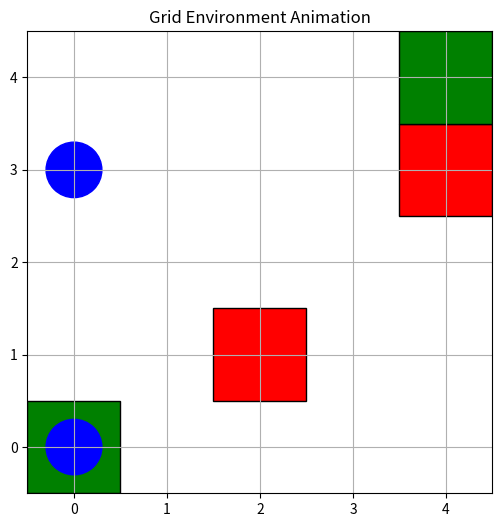

Write the Python code that produced this figure.
import numpy as np
import matplotlib.pyplot as plt
import matplotlib.patches as patches
import matplotlib.animation as animation

class GridEnv:
    def __init__(self, grid_size, num_agents, obstacles, goals):
        self.grid_size = grid_size
        self.num_agents = num_agents
        self.obstacles = obstacles
        self.goals = goals
        self.reset()

    def reset(self):
        self.grid = np.zeros(self.grid_size, dtype=int)
        self.agents = [self._get_random_position() for _ in range(self.num_agents)]
        self.done = [False] * self.num_agents
        self.steps = 0
        return np.array(self.agents)

    def step(self, actions):
        rewards = np.zeros(self.num_agents)
        next_agents = []

        for i, (agent, action) in enumerate(zip(self.agents, actions)):
            if not self.done[i]:
                next_agent = self._apply_action(agent, action)
                if self._is_collision(next_agent):
                    rewards[i] -= 10  # Penalty for hitting an obstacle
                    next_agent = agent  # Stay in the same place
                elif self._is_goal(next_agent, i):
                    rewards[i] += 100  # Reward for reaching the goal
                    self.done[i] = True  # Mark as done
                next_agents.append(next_agent)
            else:
                next_agents.append(agent)

        self.agents = next_agents
        self.steps += 1
        done = all(self.done) or self.steps >= 100  # Terminate after 100 steps or all agents done
        return np.array(self.agents), rewards, done, {}

    def _get_random_position(self):
        while True:
            pos = tuple(np.random.randint(0, s) for s in self.grid_size)
            if pos not in self.obstacles and pos not in self.goals:
                return pos

    def _apply_action(self, position, action):
        # Define actions: 0=left, 1=up, 2=right, 3=down
        moves = [(-1, 0), (0, 1), (1, 0), (0, -1)]
        move = moves[action]
        new_position = (position[0] + move[0], position[1] + move[1])
        return new_position if self._is_within_bounds(new_position) else position

    def _is_within_bounds(self, position):
        return 0 <= position[0] < self.grid_size[0] and 0 <= position[1] < self.grid_size[1]

    def _is_collision(self, position):
        return position in self.obstacles

    def _is_goal(self, position, agent_index):
        return position == self.goals[agent_index]

    def animate(self, actions_sequence):
        fig, ax = plt.subplots(figsize=(6, 6))

        # Set limits and ticks for the grid
        ax.set_xlim(-0.5, self.grid_size[1] - 0.5)
        ax.set_ylim(-0.5, self.grid_size[0] - 0.5)
        ax.set_xticks(np.arange(self.grid_size[1]))
        ax.set_yticks(np.arange(self.grid_size[0]))
        ax.grid(True)

        # Plot obstacles
        for obs in self.obstacles:
            # (obs[1], self.grid_size[0] - obs[0] - 1) for correct placement
            rect = patches.Rectangle((obs[0] - 0.5, obs[1] - 0.5), 1, 1, linewidth=1,
                                     edgecolor='black', facecolor='red')
            ax.add_patch(rect)

        # Plot goals
        for goal in self.goals:
            # (goal[1], self.grid_size[0] - goal[0] - 1) for correct placement
            rect = patches.Rectangle((goal[0] - 0.5, goal[1] - 0.5), 1, 1, linewidth=1,
                                     edgecolor='black', facecolor='green')
            ax.add_patch(rect)

        # Initialize agents
        agents_patches = [patches.Circle((0, 0), 0.3, color='blue') for _ in range(self.num_agents)]
        for patch in agents_patches:
            ax.add_patch(patch)

        def update(frame):
            actions = actions_sequence[frame]
            next_state, _, _, _ = self.step(actions)
            for i, agent in enumerate(next_state):
                # Ensure correct plotting coordinates
                x, y = agent
                # (y, self.grid_size[0] - x - 1) for correct placement
                agents_patches[i].center = (x, y)
            return agents_patches

        anim = animation.FuncAnimation(fig, update, frames=len(actions_sequence), blit=True, repeat=False)
        #plt.gca().invert_yaxis()  # Invert the y-axis to match grid coordinates
        plt.title("Grid Environment Animation")
        plt.show()


# Example usage
if __name__ == "__main__":
    grid_size = (5, 5)
    num_agents = 2
    obstacles = [(2, 1), (4, 3)]
    goals = [(4, 4), (0, 0)]

    env = GridEnv(grid_size, num_agents, obstacles, goals)
    actions_sequence = []

    # Generate a random sequence of actions for demonstration
    for _ in range(50):  # 50 frames
        actions = [np.random.choice(4) for _ in range(num_agents)]
        actions_sequence.append(actions)
        env.step(actions)

    env.animate(actions_sequence)
